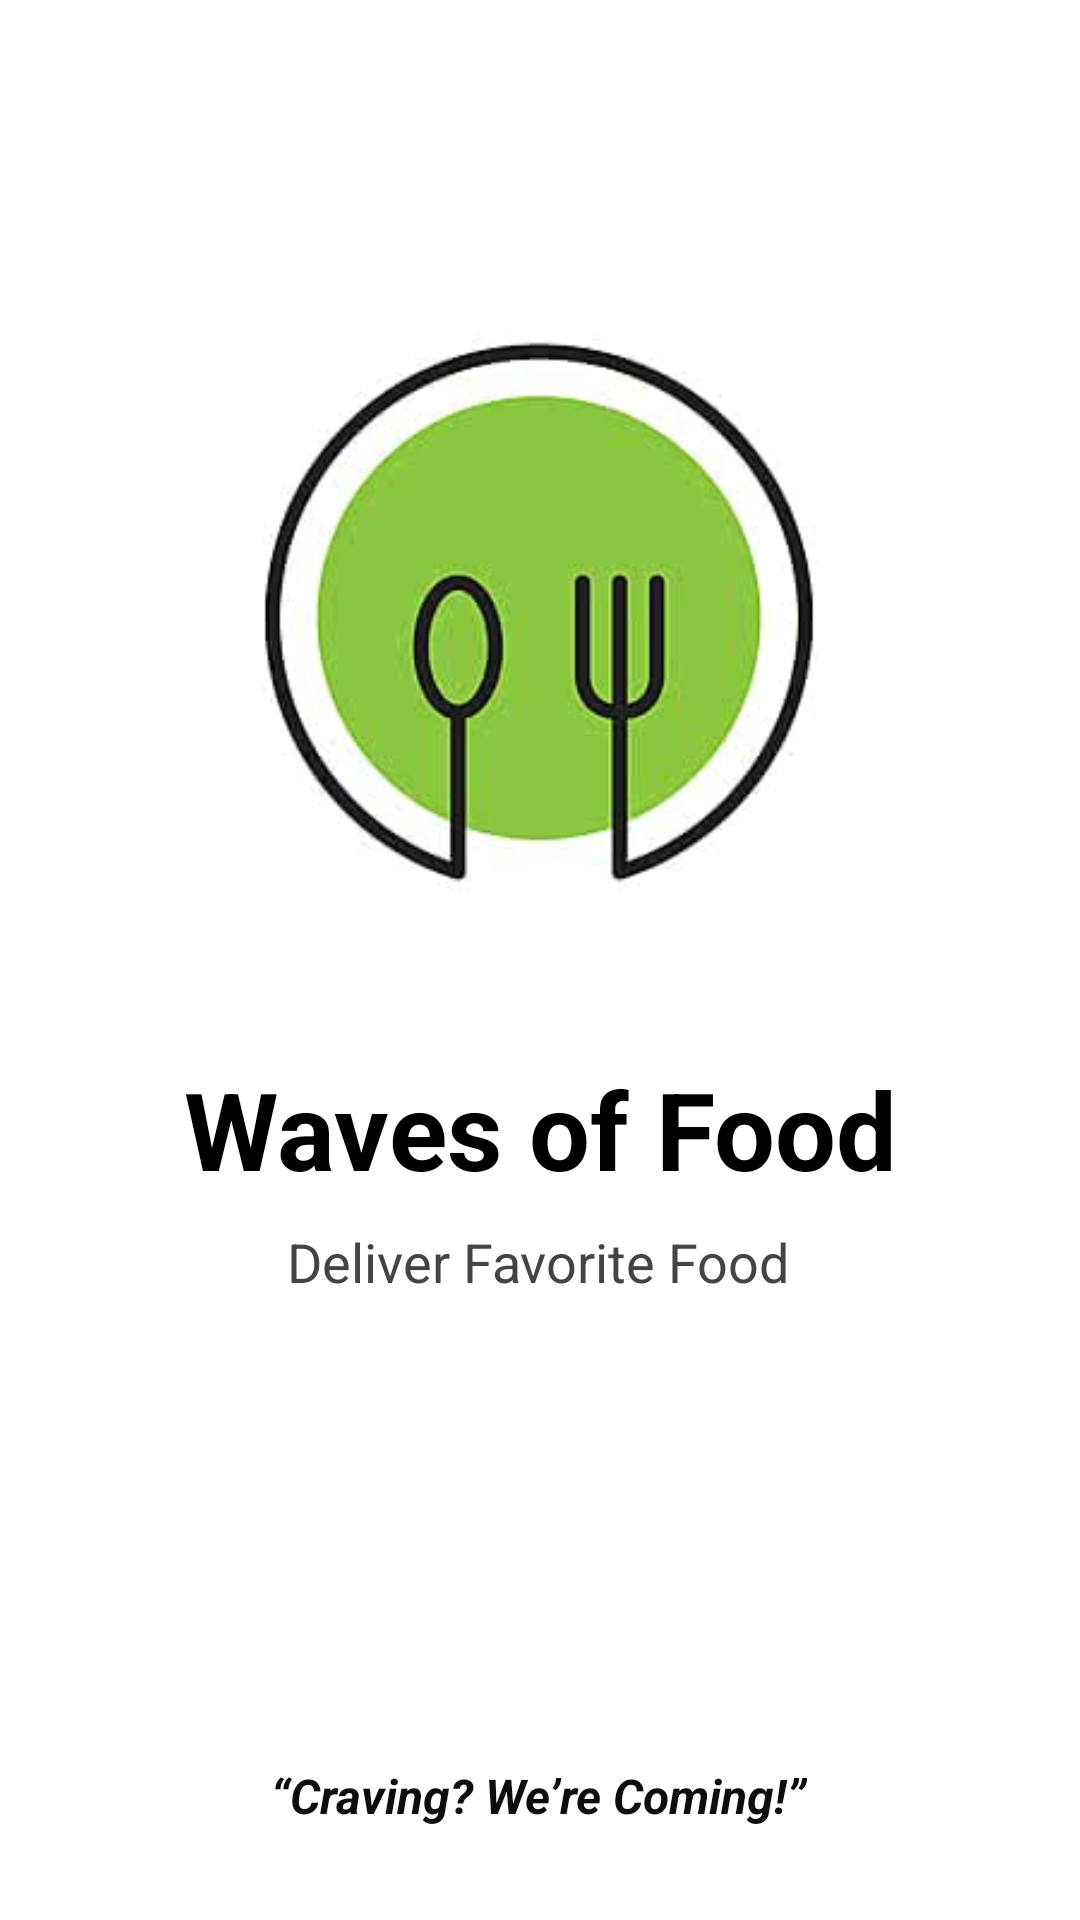

Produce the Android XML layout that renders to this screen, including the resource entries it uses.
<!-- AndroidManifest.xml: application theme Theme.WavesOfFood2 -->
<!-- res/layout/activity_splashscreen.xml -->
<?xml version="1.0" encoding="utf-8"?>
<androidx.constraintlayout.widget.ConstraintLayout xmlns:android="http://schemas.android.com/apk/res/android"
    xmlns:app="http://schemas.android.com/apk/res-auto"
    xmlns:tools="http://schemas.android.com/tools"
    android:id="@+id/main"
    android:layout_width="match_parent"
    android:layout_height="match_parent"
    android:background="@android:color/white"
    tools:context=".Splash_Screen">

    

    

    

    <ImageView
        android:id="@+id/imageView"
        android:layout_width="288dp"
        android:layout_height="288dp"
        android:layout_marginTop="60dp"
        android:scaleType="fitCenter"
        app:layout_constraintEnd_toEndOf="parent"
        app:layout_constraintHorizontal_bias="0.495"
        app:layout_constraintStart_toStartOf="parent"
        app:layout_constraintTop_toTopOf="parent"
        app:layout_constraintWidth_percent="0.7"
        app:srcCompat="@drawable/food" />

    <TextView
        android:id="@+id/textView"
        android:layout_width="wrap_content"
        android:layout_height="wrap_content"
        android:layout_marginTop="4dp"
        android:text="Waves of Food"
        android:textColor="#000000"
        android:textSize="36sp"
        android:textStyle="bold"
        app:layout_constraintEnd_toEndOf="parent"
        app:layout_constraintStart_toStartOf="parent"
        app:layout_constraintTop_toBottomOf="@id/imageView" />

    <TextView
        android:id="@+id/textView2"
        android:layout_width="wrap_content"
        android:layout_height="wrap_content"
        android:layout_marginTop="8dp"
        android:text="Deliver Favorite Food"
        android:textColor="#444444"
        android:textSize="18sp"
        app:layout_constraintEnd_toEndOf="parent"
        app:layout_constraintHorizontal_bias="0.497"
        app:layout_constraintStart_toStartOf="parent"
        app:layout_constraintTop_toBottomOf="@id/textView" />

    <TextView
        android:id="@+id/textView20"
        android:layout_width="wrap_content"
        android:layout_height="wrap_content"
        android:text="“Craving? We’re Coming!”"
        android:textColor="#0D0D0D"
        android:textSize="16sp"
        android:textStyle="bold|italic"
        app:layout_constraintBottom_toBottomOf="parent"
        app:layout_constraintEnd_toEndOf="parent"
        app:layout_constraintHorizontal_bias="0.498"
        app:layout_constraintStart_toStartOf="parent"
        app:layout_constraintTop_toBottomOf="@+id/textView2"
        app:layout_constraintVertical_bias="0.835" />

    <TextView
        android:id="@+id/textView21"
        android:layout_width="wrap_content"
        android:layout_height="wrap_content"
        android:textColor="#53E88B" />

</androidx.constraintlayout.widget.ConstraintLayout>
<!-- resources referenced by this layout -->
<resources>
  <!-- drawable food: jpg bitmap (drawable, 7638 bytes) -->
  <style name="Theme.WavesOfFood2" parent="Base.Theme.WavesOfFood2" />
  <style name="Base.Theme.WavesOfFood2" parent="Theme.Material3.DayNight.NoActionBar">
          
          
      </style>
</resources>
